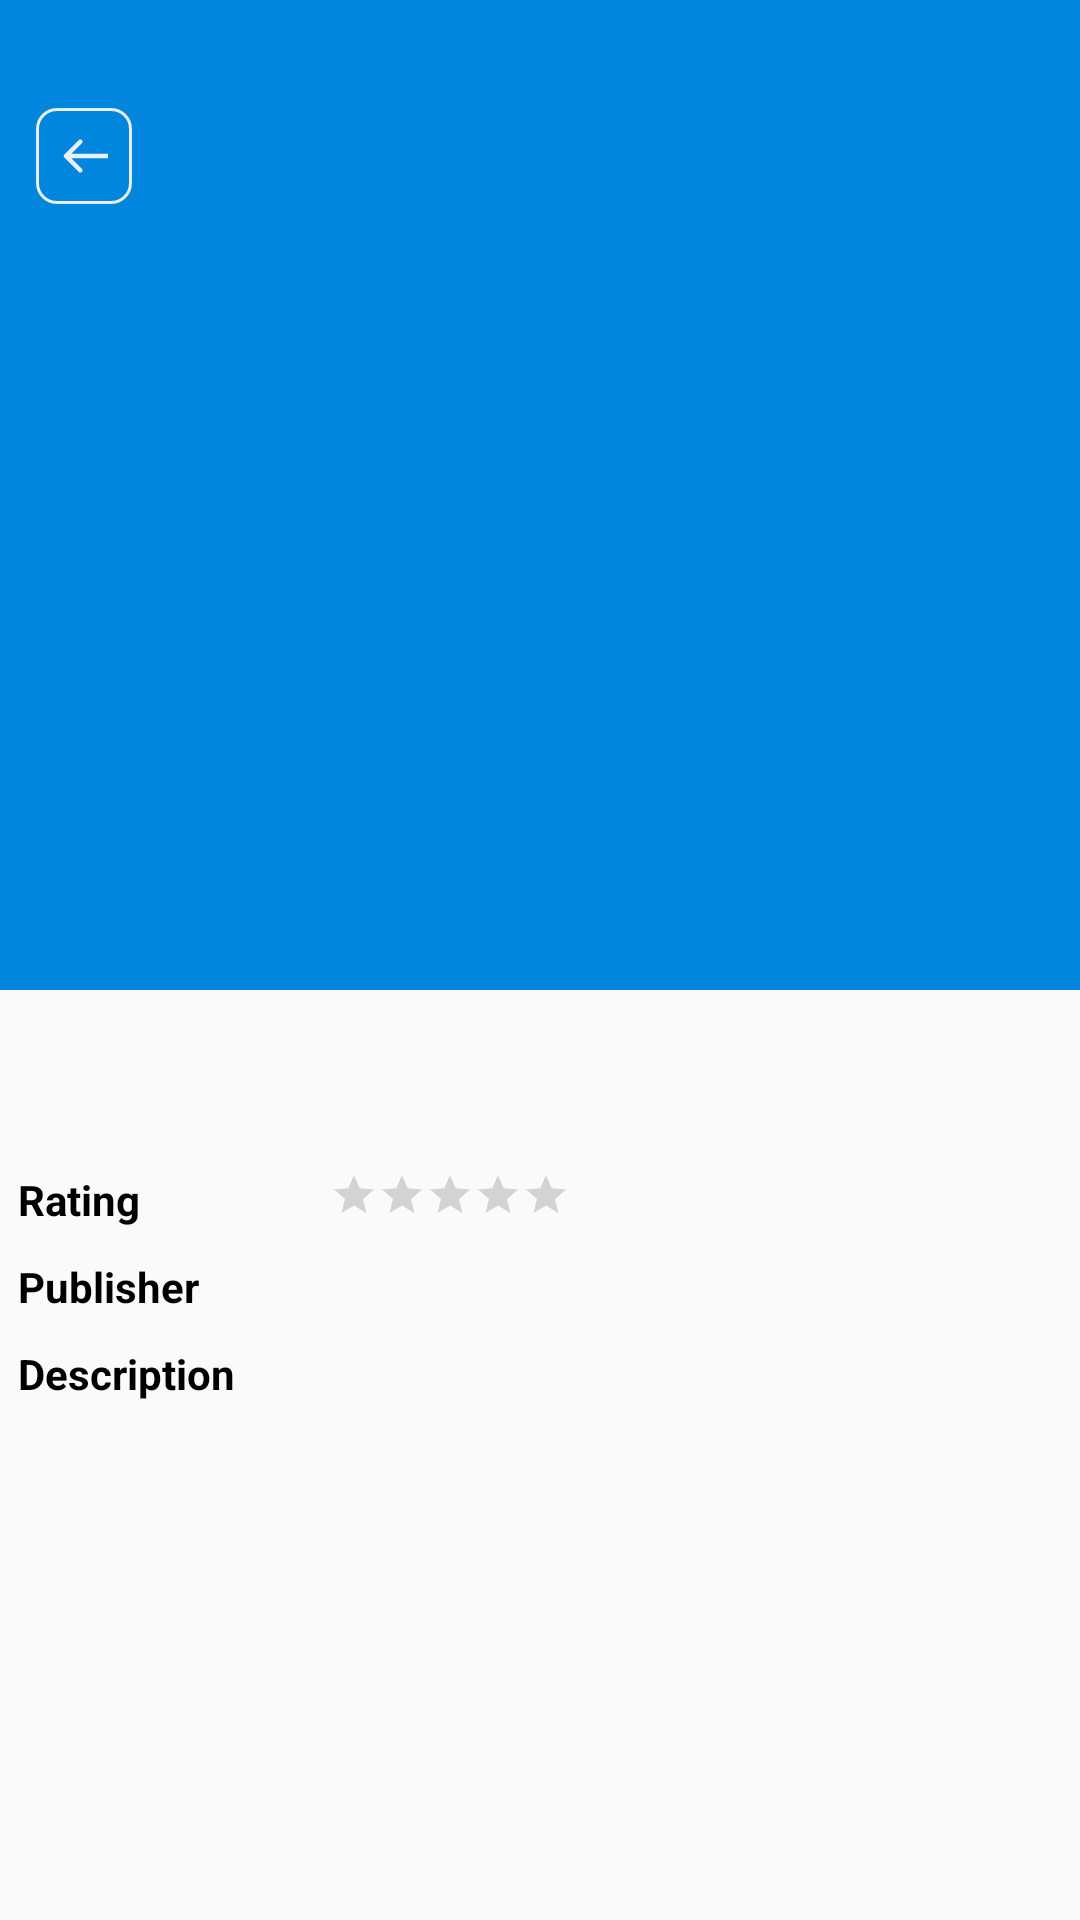

Produce the Android XML layout that renders to this screen, including the resource entries it uses.
<!-- AndroidManifest.xml: activity theme AppTheme.TranslucentStatusBar -->
<!-- res/layout/activity_detail_book.xml -->
<?xml version="1.0" encoding="utf-8"?>
<androidx.coordinatorlayout.widget.CoordinatorLayout xmlns:android="http://schemas.android.com/apk/res/android"
    xmlns:app="http://schemas.android.com/apk/res-auto"
    xmlns:tools="http://schemas.android.com/tools"
    android:layout_width="match_parent"
    android:layout_height="match_parent"
    android:overScrollMode="never"
    android:fitsSystemWindows="true">

    <com.google.android.material.appbar.AppBarLayout
        android:id="@+id/app_bar"
        android:layout_width="match_parent"
        android:layout_height="wrap_content"
        android:background="@color/colorPrimary"
        android:fitsSystemWindows="true"
        android:theme="@style/AppTheme">

        <com.google.android.material.appbar.CollapsingToolbarLayout
            android:id="@+id/toolbar_layout"
            android:layout_width="match_parent"
            android:layout_height="match_parent"
            android:fitsSystemWindows="true"
            app:contentScrim="?attr/colorPrimary"
            app:layout_scrollFlags="scroll|exitUntilCollapsed"
            app:toolbarId="@+id/toolbar">

            <RelativeLayout
                android:id="@+id/relativeView"
                android:layout_width="match_parent"
                android:layout_height="330dp">


                <ImageView
                    android:id="@+id/img_poster_detail"
                    android:layout_width="match_parent"
                    android:layout_height="330dp"
                    android:contentDescription="@string/label_image"
                    android:fitsSystemWindows="true"
                    android:scaleType="fitXY"
                    app:layout_collapseMode="parallax"
                    tools:src="@drawable/ic_launcher_background" />

            </RelativeLayout>

            <androidx.appcompat.widget.Toolbar
                android:id="@+id/toolbar"
                android:layout_width="match_parent"
                android:layout_height="?attr/actionBarSize"
                android:layout_marginTop="24dp"
                app:layout_collapseMode="pin"
                app:navigationIcon="@drawable/ic_back_toolbar"
                />

        </com.google.android.material.appbar.CollapsingToolbarLayout>
    </com.google.android.material.appbar.AppBarLayout>


    <androidx.core.widget.NestedScrollView
        android:layout_width="match_parent"
        android:layout_height="wrap_content"
        android:layout_below="@+id/app_bar"
        app:layout_behavior="@string/appbar_scrolling_view_behavior">

        <RelativeLayout
            android:layout_width="match_parent"
            android:layout_height="wrap_content">

            <TextView
                android:id="@+id/tv_title_detail"
                android:layout_width="match_parent"
                android:layout_height="wrap_content"
                android:textSize="18sp"
                android:gravity="center"
                android:layout_marginTop="16dp"
                android:textColor="@color/colorBlack"
                android:textStyle="bold"
                tools:text="BumbleBee" />

            <TextView
                android:id="@+id/text_rating"
                android:layout_width="100dp"
                android:layout_height="wrap_content"
                android:layout_below="@+id/tv_title_detail"
                android:layout_marginStart="@dimen/dimen_6dp"
                android:layout_marginTop="20dp"
                android:text="@string/label_rating"
                android:textColor="@color/colorBlack"
                android:textStyle="bold" />

            <TextView
                android:id="@+id/text_publisher"
                android:layout_width="100dp"
                android:layout_height="wrap_content"
                android:layout_below="@+id/text_rating"
                android:layout_marginStart="@dimen/dimen_6dp"
                android:layout_marginTop="10dp"
                android:text="@string/label_publisher"
                android:textColor="@color/colorBlack"
                android:textStyle="bold" />


            <androidx.appcompat.widget.AppCompatRatingBar
                android:id="@+id/ratingBar"
                android:layout_width="wrap_content"
                android:layout_height="wrap_content"
                style="?android:attr/ratingBarStyleSmall"
                android:layout_marginStart="4dp"
                android:layout_toEndOf="@+id/text_rating"
                android:layout_below="@id/tv_title_detail"
                android:layout_marginTop="20dp"
                android:numStars="5"
                android:stepSize="0.1"
                android:isIndicator="true"
                />

            <androidx.appcompat.widget.AppCompatTextView
                android:id="@+id/tvDetailRating"
                android:layout_width="wrap_content"
                android:layout_height="wrap_content"
                android:layout_toEndOf="@+id/ratingBar"
                android:layout_below="@+id/tv_title_detail"
                android:layout_marginStart="4dp"
                android:layout_marginTop="18dp"
                tools:text="(5.0)"
                />

            <TextView
                android:id="@+id/tv_publisher_detail"
                android:layout_width="wrap_content"
                android:layout_height="wrap_content"
                android:layout_below="@+id/ratingBar"
                android:layout_marginStart="4dp"
                android:layout_marginTop="12dp"
                android:layout_toEndOf="@+id/text_publisher"
                android:textColor="@color/colorBlack"
                tools:text="publisher" />


            <TextView
                android:id="@+id/text_overview"
                android:layout_width="100dp"
                android:layout_height="wrap_content"
                android:layout_below="@+id/text_publisher"
                android:layout_marginStart="@dimen/dimen_6dp"
                android:layout_marginTop="@dimen/dimen_10dp"
                android:text="@string/label_desc"
                android:textColor="@color/colorBlack"
                android:textStyle="bold" />

            <TextView
                android:id="@+id/tv_description_detail"
                android:layout_width="match_parent"
                android:layout_height="wrap_content"
                android:layout_below="@+id/text_overview"
                android:layout_marginTop="4dp"
                android:layout_marginStart="@dimen/dimen_6dp"
                android:layout_marginEnd="@dimen/dimen_6dp"
                android:textColor="@color/colorBlack"
                android:layout_marginBottom="200dp"
                tools:text="@string/label_description" />

        </RelativeLayout>

    </androidx.core.widget.NestedScrollView>

</androidx.coordinatorlayout.widget.CoordinatorLayout>
<!-- resources referenced by this layout -->
<resources>
  <color name="colorBlack">#000000</color>
  <color name="colorPrimary">#0086DC</color>
  <dimen name="dimen_10dp">10dp</dimen>\
  <dimen name="dimen_6dp">6dp</dimen>
  <!-- drawable ic_back_toolbar (drawable) -->
  <vector xmlns:android="http://schemas.android.com/apk/res/android"
      android:width="32dp"
      android:height="32dp"
      android:viewportWidth="32"
      android:viewportHeight="32">
      <path
          android:strokeWidth="1"
          android:pathData="M7,0.5L25,0.5A6.5,6.5 0,0 1,31.5 7L31.5,25A6.5,6.5 0,0 1,25 31.5L7,31.5A6.5,6.5 0,0 1,0.5 25L0.5,7A6.5,6.5 0,0 1,7 0.5z"
          android:fillColor="#0086DC"
          android:strokeColor="#EBEFF4"/>
      <path
          android:pathData="M9.47,15.47c-0.293,0.293 -0.293,0.767 0,1.06l4.773,4.773c0.293,0.293 0.767,0.293 1.06,0 0.293,-0.293 0.293,-0.768 0,-1.06L11.061,16l4.242,-4.243c0.293,-0.293 0.293,-0.767 0,-1.06 -0.293,-0.293 -0.768,-0.293 -1.06,0L9.47,15.47zM24,15.25H10v1.5h14v-1.5z"
          android:fillColor="#EBEFF4"/>
  </vector>
  <string name="label_desc">Description</string>
  <string name="label_description">Description</string>
  <string name="label_image">image for detail book</string>
  <string name="label_publisher">Publisher</string>
  <string name="label_rating">Rating</string>
  <style name="AppTheme" parent="Theme.MaterialComponents.Light.DarkActionBar">
          <item name="colorPrimary">@color/colorPrimary</item>
          <item name="colorPrimaryDark">@color/colorPrimaryDark</item>
          <item name="colorAccent">@color/colorAccent</item>
      </style>
  <style name="AppTheme.TranslucentStatusBar" parent="Theme.AppCompat.Light.NoActionBar">
          <item name="colorPrimary">@color/colorPrimary</item>
          <item name="colorPrimaryDark">@color/colorPrimaryDark</item>
          <item name="colorAccent">@color/colorAccent</item>
          <item name="android:windowTranslucentStatus" tools:targetApi="kitkat">true</item>
          <item name="android:windowDrawsSystemBarBackgrounds" tools:targetApi="lollipop">false</item>
          <item name="android:windowTranslucentNavigation" tools:targetApi="kitkat">true</item>
      </style>
  <color name="colorPrimaryDark">#01416A</color>
  <color name="colorAccent">#03DAC5</color>
</resources>
